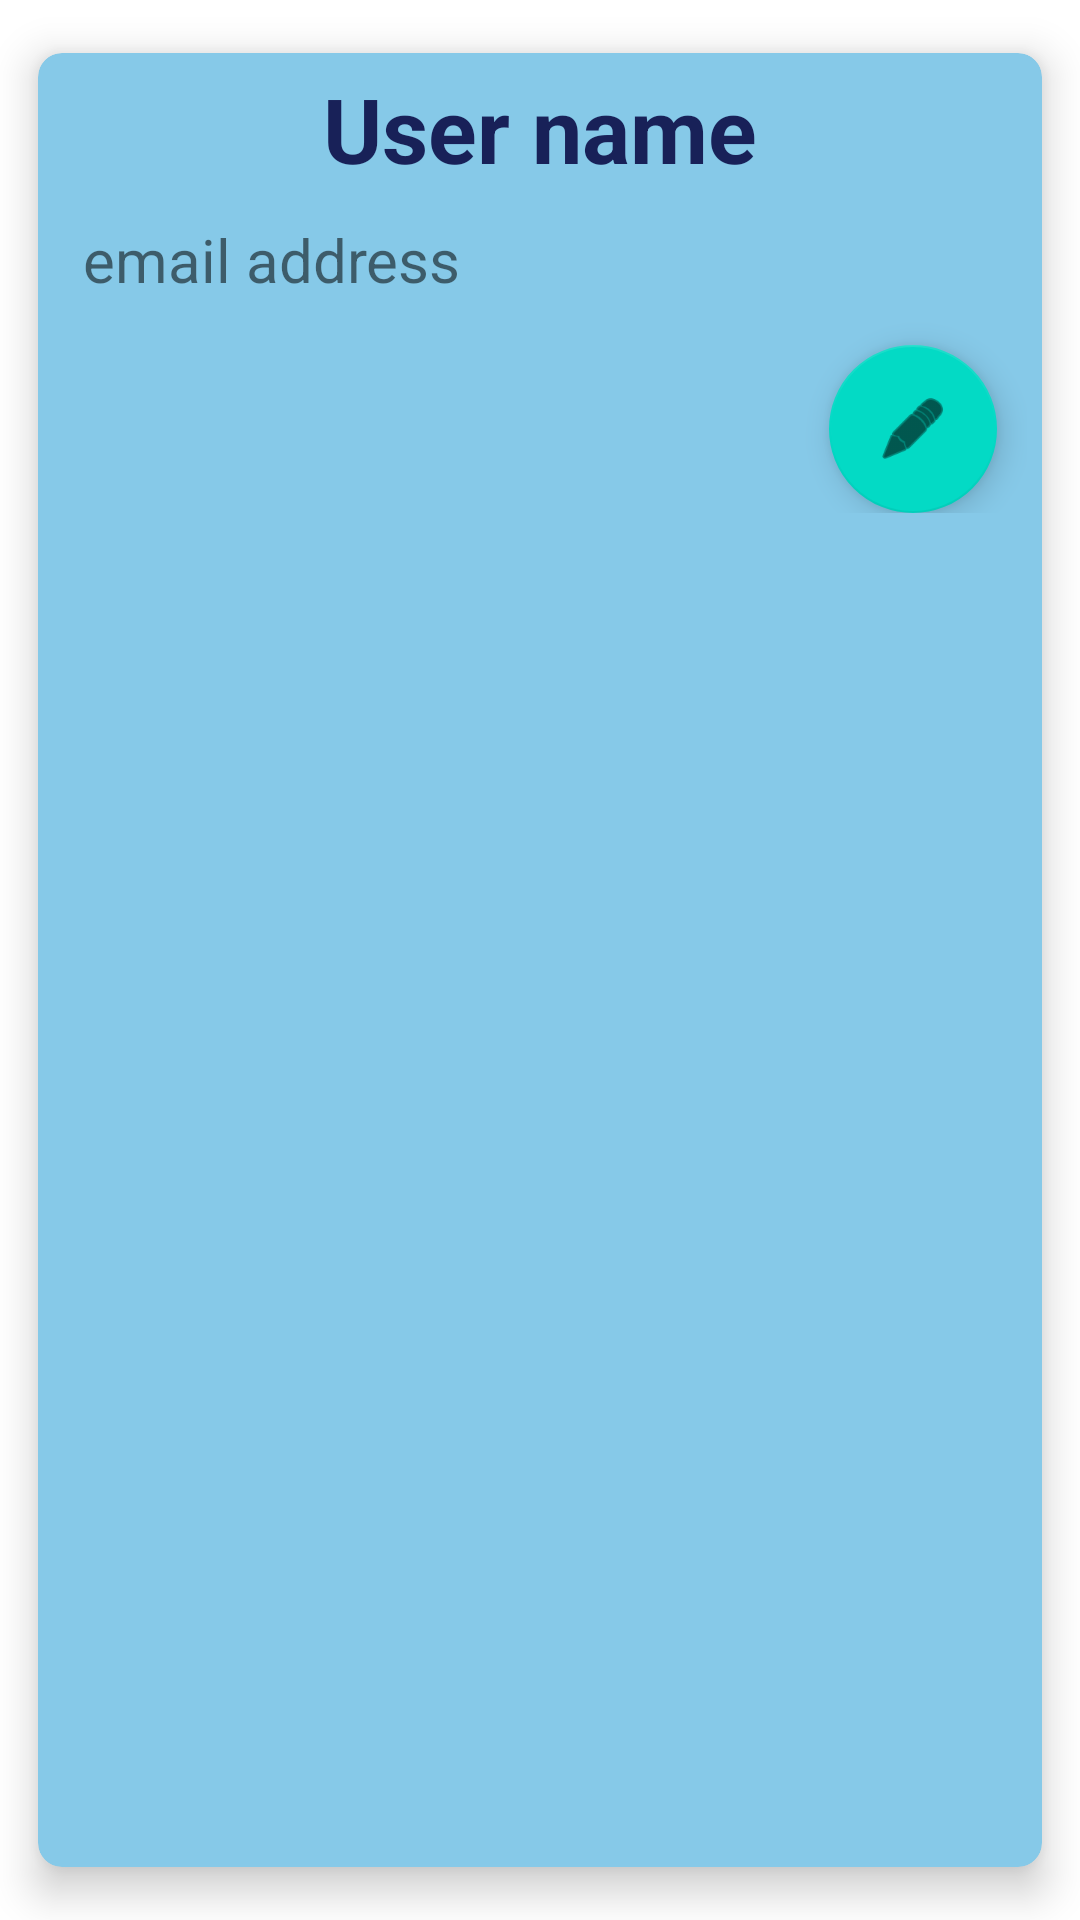

Produce the Android XML layout that renders to this screen, including the resource entries it uses.
<!-- AndroidManifest.xml: application theme Theme.DissertationProject -->
<!-- res/layout/admin_card.xml -->
<?xml version="1.0" encoding="utf-8"?>
<androidx.cardview.widget.CardView xmlns:android="http://schemas.android.com/apk/res/android"
    xmlns:app="http://schemas.android.com/apk/res-auto"
    android:layout_width="match_parent"
    android:layout_height="wrap_content"
    android:layout_margin="5dp"
    app:cardBackgroundColor="@color/dialog_color"
    app:cardCornerRadius="8dp"
    app:cardElevation="8dp"
    app:cardMaxElevation="10dp"
    app:cardPreventCornerOverlap="true"
    app:cardUseCompatPadding="true">

    

    <RelativeLayout
        android:padding="5dp"
        android:layout_width="match_parent"
        android:layout_height="wrap_content">

        <LinearLayout
            android:id="@+id/overall_layout2"
            android:layout_width="match_parent"
            android:layout_height="wrap_content"
            android:orientation="vertical">


            <TextView
                android:id="@+id/idTVAdminName"
                android:layout_width="wrap_content"
                android:layout_height="wrap_content"
                android:layout_gravity="center"
                android:text="User name"
                android:textColor="@color/theme_color"
                android:textSize="30sp"
                android:textStyle="bold" />

        
        
            <TextView
                android:id="@+id/idTVAdminEmail"
                android:layout_width="match_parent"
                android:layout_height="wrap_content"
                android:layout_below="@id/tvExerciseCardName"
                android:layout_margin="10dp"
                android:drawablePadding="2dp"
                android:text="email address"
                android:textSize="20dp"
                app:drawableStartCompat="@drawable/mail_email_message" />


        </LinearLayout>

        <LinearLayout
            android:id="@+id/llExercisesOnPlan"
            android:layout_width="match_parent"
            android:layout_height="wrap_content"
            android:layout_below="@+id/overall_layout2"
            android:layout_marginStart="20dp"
            android:layout_marginTop="20dp"
            android:layout_marginEnd="20dp"
            android:layout_marginBottom="20dp"
            android:orientation="vertical">

        </LinearLayout>

        <com.google.android.material.floatingactionbutton.FloatingActionButton
            android:id="@+id/fbtnEditProfile"
            android:layout_width="wrap_content"
            android:layout_height="wrap_content"
            android:layout_below="@+id/overall_layout2"
            android:layout_alignParentEnd="true"
            android:layout_marginTop="5dp"
            android:layout_marginEnd="10dp"
            android:clickable="true"
            app:srcCompat="@android:drawable/ic_menu_edit" />
    </RelativeLayout>
</androidx.cardview.widget.CardView>
<!-- resources referenced by this layout -->
<resources>
  <color name="dialog_color">#86C9E8</color>
  <color name="theme_color">#182158</color>
  <style name="Theme.DissertationProject" parent="Theme.MaterialComponents.DayNight.DarkActionBar">
          
          <item name="colorPrimary">@color/purple_500</item>
          <item name="colorPrimaryVariant">@color/purple_700</item>
          <item name="colorOnPrimary">@color/white</item>
          
          <item name="colorSecondary">@color/teal_200</item>
          <item name="colorSecondaryVariant">@color/teal_700</item>
          <item name="colorOnSecondary">@color/black</item>
          
          <item name="android:statusBarColor">?attr/colorPrimaryVariant</item>
          
      </style>
  <color name="purple_500">#FF6200EE</color>
  <color name="purple_700">#FF3700B3</color>
  <color name="white">#FFFFFFFF</color>
  
  
  
      //Custom
  <color name="teal_200">#FF03DAC5</color>
  <color name="teal_700">#FF018786</color>
  <color name="black">#FF000000</color>
</resources>
